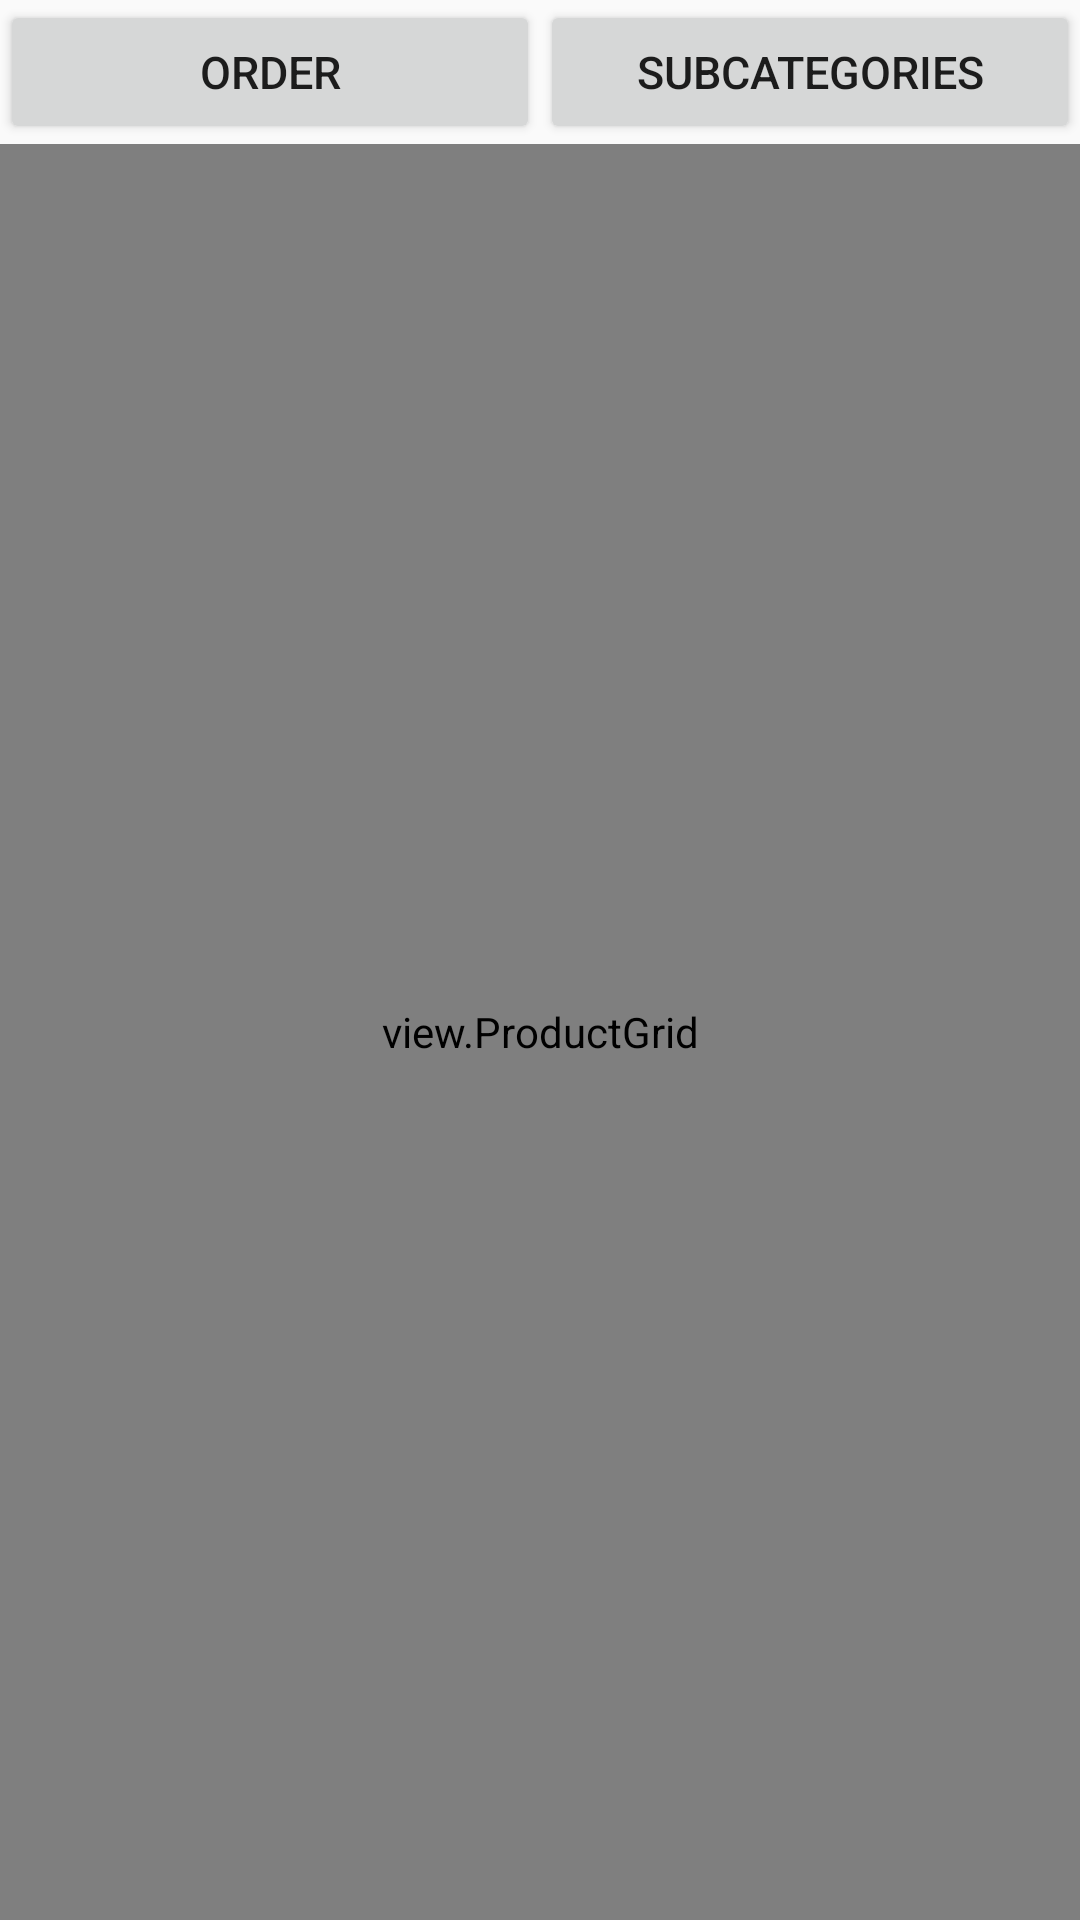

Reconstruct the res/layout file that produces this screen, plus the resources it refers to.
<!-- AndroidManifest.xml: application theme MyMaterialTheme -->
<!-- res/layout/fragment_product_grid.xml -->
<?xml version="1.0" encoding="utf-8"?>
<LinearLayout xmlns:android="http://schemas.android.com/apk/res/android"
    android:orientation="vertical"
    android:layout_width="match_parent"
    android:layout_height="match_parent">

    <LinearLayout
        android:layout_width="match_parent"
        android:layout_height="wrap_content"
        android:orientation="horizontal">

        <Button
            android:id="@+id/order_button"
            android:text="@string/sort"
            android:textSize="15sp"
            android:layout_width="match_parent"
            android:padding="5dp"
            android:layout_height="wrap_content"
            android:layout_weight="1"/>

        <Button
            android:id="@+id/subcategories_button"
            android:text="@string/subcategories"
            android:textSize="15sp"
            android:layout_width="match_parent"
            android:padding="5dp"
            android:layout_height="match_parent"
            android:layout_weight="1"/>
    </LinearLayout>

    <RelativeLayout
        android:layout_width="match_parent"
        android:layout_height="match_parent">

        <view.ProductGrid
            android:id="@+id/productGrid"
            android:layout_width="match_parent"
            android:layout_height="match_parent"/>

        <TextView
            android:layout_width="wrap_content"
            android:layout_height="wrap_content"
            android:text="@string/empty_view"
            android:id="@+id/emptyViewText"
            android:layout_centerVertical="true"
            android:layout_centerHorizontal="true"
            android:visibility="gone" />


    </RelativeLayout>


</LinearLayout>
<!-- resources referenced by this layout -->
<resources>
  <string name="empty_view">No products that match the criteria</string>
  <string name="sort">Order</string>
  <string name="subcategories">Subcategories</string>
  <style name="MyMaterialTheme" parent="MyMaterialTheme.Base">
  
      </style>
  <style name="MyMaterialTheme.Base" parent="Theme.AppCompat.Light.DarkActionBar">
          <item name="android:windowNoTitle">true</item>
          <item name="windowActionBar">false</item>
          <item name="colorPrimary">@color/colorPrimary</item>
          <item name="colorPrimaryDark">@color/colorPrimaryDark</item>
          <item name="colorAccent">@color/colorAccent</item>
      </style>
  <color name="colorPrimary">#ffb30217</color>
  <color name="colorPrimaryDark">#ff610214</color>
  <color name="colorAccent">#bef50217</color>
</resources>
